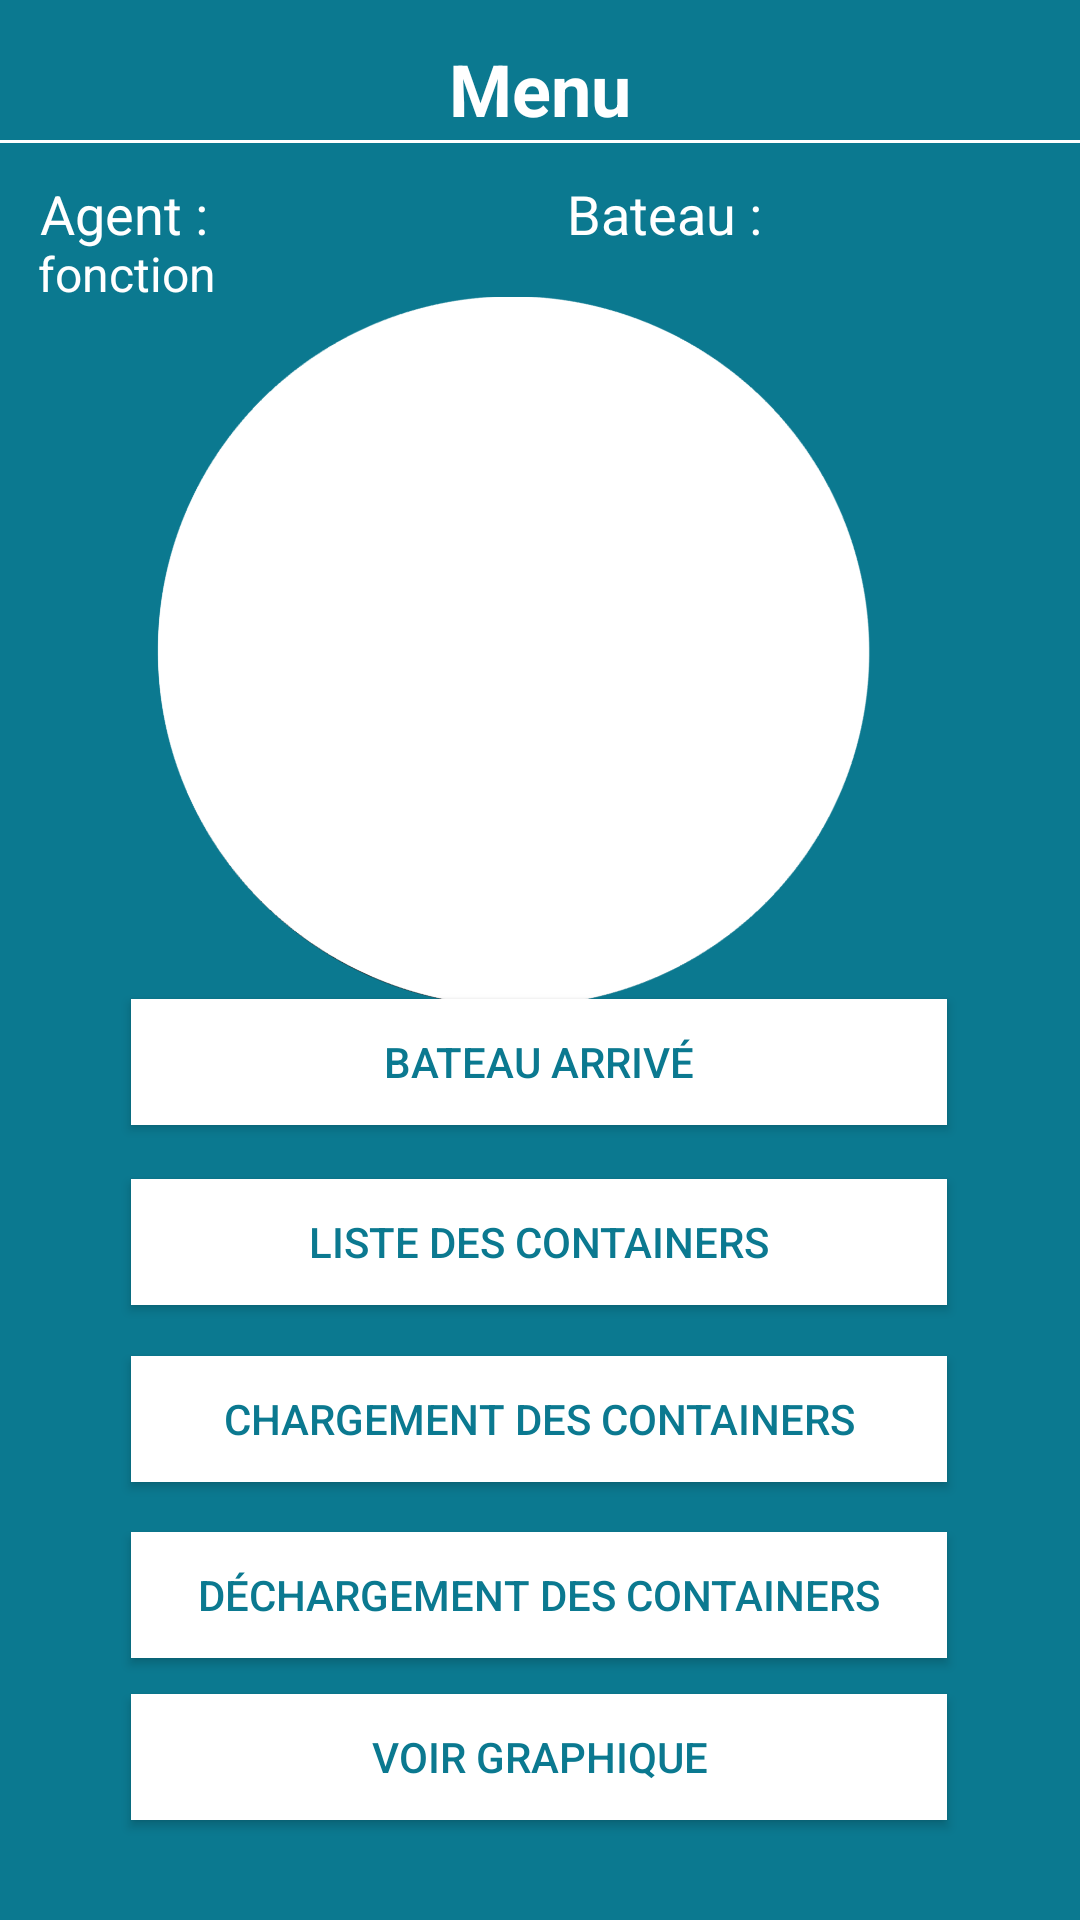

Here is an Android app screen rendered from its layout file. Give the layout XML and the strings, colors and styles it references.
<!-- AndroidManifest.xml: application theme Theme.App_Bateaux -->
<!-- res/layout/menu.xml -->
<?xml version="1.0" encoding="utf-8"?>
<android.support.constraint.ConstraintLayout xmlns:android="http://schemas.android.com/apk/res/android"
    xmlns:app="http://schemas.android.com/apk/res-auto"
    xmlns:tools="http://schemas.android.com/tools"
    android:layout_width="match_parent"
    android:layout_height="match_parent"
    android:background="#0b7990"
    android:orientation="vertical"
    tools:context=".MenuActivity">

    <TextView
        android:id="@+id/textViewFonction"
        android:layout_width="139dp"
        android:layout_height="26dp"
        android:gravity="top|left"
        android:text="fonction"
        android:textAlignment="viewStart"
        android:textColor="#FFFFFF"
        android:textSize="16sp"
        app:layout_constraintBottom_toBottomOf="parent"
        app:layout_constraintEnd_toEndOf="parent"
        app:layout_constraintHorizontal_bias="0.058"
        app:layout_constraintStart_toStartOf="parent"
        app:layout_constraintTop_toTopOf="parent"
        app:layout_constraintVertical_bias="0.131" />

    <Button
        android:id="@+id/buttonGraphique"
        android:layout_width="272dp"
        android:layout_height="42dp"
        android:background="#FFFF"
        android:text="@string/voir_graphique"
        android:textColor="#0b7990"
        android:theme="@style/AppTheme.Button"
        app:layout_constraintBottom_toBottomOf="parent"
        app:layout_constraintEnd_toEndOf="parent"
        app:layout_constraintHorizontal_bias="0.496"
        app:layout_constraintStart_toStartOf="parent"
        app:layout_constraintTop_toTopOf="parent"
        app:layout_constraintVertical_bias="0.944" />

    <Button
        android:id="@+id/buttonUnloadContainers"
        android:layout_width="272dp"
        android:layout_height="42dp"
        android:background="#FFFF"
        android:text="@string/d_chargement_des_containers"
        android:textColor="#0b7990"
        android:theme="@style/AppTheme.Button"
        app:layout_constraintBottom_toBottomOf="parent"
        app:layout_constraintEnd_toEndOf="parent"
        app:layout_constraintHorizontal_bias="0.496"
        app:layout_constraintStart_toStartOf="parent"
        app:layout_constraintTop_toTopOf="parent"
        app:layout_constraintVertical_bias="0.854" />

    <TextView
        android:id="@+id/textViewBateau"
        android:layout_width="107dp"
        android:layout_height="25dp"
        android:textAlignment="viewStart"
        android:textColor="@color/white"
        android:textSize="18sp"
        android:textStyle="bold"
        app:layout_constraintBottom_toBottomOf="parent"
        app:layout_constraintEnd_toEndOf="parent"
        app:layout_constraintHorizontal_bias="0.976"
        app:layout_constraintStart_toStartOf="parent"
        app:layout_constraintTop_toTopOf="parent"
        app:layout_constraintVertical_bias="0.096"
        tools:ignore="MissingConstraints" />

    <Button
        android:id="@+id/buttonBoat"
        android:layout_width="272dp"
        android:layout_height="42dp"
        android:background="#FFFF"
        android:text="@string/bateau_arriv"
        android:textColor="#0b7990"
        android:theme="@style/AppTheme.Button"
        app:layout_constraintBottom_toBottomOf="parent"
        app:layout_constraintEnd_toEndOf="parent"
        app:layout_constraintHorizontal_bias="0.496"
        app:layout_constraintStart_toStartOf="parent"
        app:layout_constraintTop_toTopOf="parent"
        app:layout_constraintVertical_bias="0.557" />

    <Button
        android:id="@+id/buttonAffCont"
        android:layout_width="272dp"
        android:layout_height="42dp"
        android:background="#FFFF"
        android:text="@string/liste_des_containers"
        android:textColor="#0b7990"
        android:theme="@style/AppTheme.Button"
        app:layout_constraintBottom_toBottomOf="parent"
        app:layout_constraintEnd_toEndOf="parent"
        app:layout_constraintHorizontal_bias="0.496"
        app:layout_constraintStart_toStartOf="parent"
        app:layout_constraintTop_toTopOf="parent"
        app:layout_constraintVertical_bias="0.657" />

    <Button
        android:id="@+id/buttonLoadContainers"
        android:layout_width="272dp"
        android:layout_height="42dp"
        android:background="#FFFF"
        android:text="@string/chargement_des_containers"
        android:textColor="#0b7990"
        android:theme="@style/AppTheme.Button"
        app:layout_constraintBottom_toBottomOf="parent"
        app:layout_constraintEnd_toEndOf="parent"
        app:layout_constraintHorizontal_bias="0.496"
        app:layout_constraintStart_toStartOf="parent"
        app:layout_constraintTop_toTopOf="parent"
        app:layout_constraintVertical_bias="0.756" />

    <ImageView
        android:id="@+id/imageView2"
        android:layout_width="359dp"
        android:layout_height="319dp"
        android:src="@drawable/fondblanc"
        app:layout_constraintBottom_toBottomOf="parent"
        app:layout_constraintEnd_toEndOf="parent"
        app:layout_constraintHorizontal_bias="0.576"
        app:layout_constraintStart_toStartOf="parent"
        app:layout_constraintTop_toTopOf="parent"
        app:layout_constraintVertical_bias="0.184" />

    <ImageView
        android:id="@+id/imageView"
        android:layout_width="351dp"
        android:layout_height="318dp"
        android:contentDescription="@string/todo"
        android:src="@drawable/logo1"
        app:layout_constraintBottom_toBottomOf="parent"
        app:layout_constraintEnd_toEndOf="parent"
        app:layout_constraintStart_toStartOf="parent"
        app:layout_constraintTop_toTopOf="parent"
        app:layout_constraintVertical_bias="0.181" />

    <TextView
        android:id="@+id/textViewUser"
        android:layout_width="100dp"
        android:layout_height="25dp"
        android:textAlignment="viewStart"
        android:textColor="@color/white"
        android:textSize="18sp"
        android:textStyle="bold"
        app:layout_constraintBottom_toBottomOf="parent"
        app:layout_constraintEnd_toEndOf="parent"
        app:layout_constraintHorizontal_bias="0.292"
        app:layout_constraintStart_toStartOf="parent"
        app:layout_constraintTop_toTopOf="parent"
        app:layout_constraintVertical_bias="0.096"
        tools:ignore="MissingConstraints" />

    <TextView
        android:id="@+id/textView"
        android:layout_width="wrap_content"
        android:layout_height="wrap_content"
        android:text="@string/menu"
        android:textColor="@color/white"
        android:textColorHint="@color/white"
        android:textSize="24sp"
        android:textStyle="bold"
        app:layout_constraintBottom_toBottomOf="parent"
        app:layout_constraintEnd_toEndOf="parent"
        app:layout_constraintStart_toStartOf="parent"
        app:layout_constraintTop_toTopOf="parent"
        app:layout_constraintVertical_bias="0.022" />

    <TextView
        android:id="@+id/textView3"
        android:layout_width="wrap_content"
        android:layout_height="wrap_content"
        android:text="Agent : "
        android:textAlignment="center"
        android:textColor="#FFFFFF"
        android:textSize="18sp"
        app:layout_constraintBottom_toBottomOf="parent"
        app:layout_constraintEnd_toEndOf="parent"
        app:layout_constraintHorizontal_bias="0.045"
        app:layout_constraintStart_toStartOf="parent"
        app:layout_constraintTop_toTopOf="parent"
        app:layout_constraintVertical_bias="0.096" />

    <View
        android:id="@+id/divider"
        android:layout_width="match_parent"
        android:layout_height="1dp"
        android:background="#FFFF"
        app:layout_constraintBottom_toBottomOf="parent"
        app:layout_constraintEnd_toEndOf="parent"
        app:layout_constraintHorizontal_bias="1.0"
        app:layout_constraintStart_toStartOf="parent"
        app:layout_constraintTop_toTopOf="parent"
        app:layout_constraintVertical_bias="0.073" />

    <TextView
        android:id="@+id/textView10"
        android:layout_width="wrap_content"
        android:layout_height="wrap_content"
        android:text="@string/bateau"
        android:textColor="@color/white"
        android:textSize="18sp"
        app:layout_constraintBottom_toBottomOf="parent"
        app:layout_constraintEnd_toEndOf="parent"
        app:layout_constraintHorizontal_bias="0.641"
        app:layout_constraintStart_toStartOf="parent"
        app:layout_constraintTop_toTopOf="parent"
        app:layout_constraintVertical_bias="0.096" />

</android.support.constraint.ConstraintLayout>
<!-- resources referenced by this layout -->
<resources>
  <color name="white">#FFFF</color>
  <!-- drawable fondblanc: png bitmap (drawable, 62812 bytes) -->
  <string name="bateau">Bateau :</string>
  <string name="bateau_arriv">Bateau arrivé</string>
  <string name="chargement_des_containers">Chargement des containers</string>
  <string name="d_chargement_des_containers">Déchargement des containers</string>
  <string name="liste_des_containers">Liste des containers</string>
  <string name="menu">Menu</string>
  <string name="todo">TODO</string>
  <string name="voir_graphique">Voir Graphique</string>
  <style name="AppTheme.Button" parent="Widget.AppCompat.Button.Colored">
          <item name="colorButtonNormal">@color/blue_2</item>
          <item name="android:textColor">@color/white</item>
      </style>
  <style name="Theme.App_Bateaux" parent="Theme.AppCompat.Light.DarkActionBar">
          
          <item name="colorPrimary">@color/purple_500</item>
          <item name="colorPrimaryDark">@color/purple_700</item>
          <item name="colorAccent">@color/teal_200</item>
          <item name="android:spinnerItemStyle">@style/SpinnerItem</item>
  
          
      </style>
  <color name="blue_2">#003366</color>
  <color name="purple_500">#FF6200EE</color>
  <color name="purple_700">#FF3700B3</color>
  <color name="teal_200">#FF03DAC5</color>
  <style name="SpinnerItem" parent="android:style/Widget.TextView.SpinnerItem">
          <item name="android:textColor">#0b7990</item>
          <item name="android:background">#FFFF</item>
      </style>
</resources>
